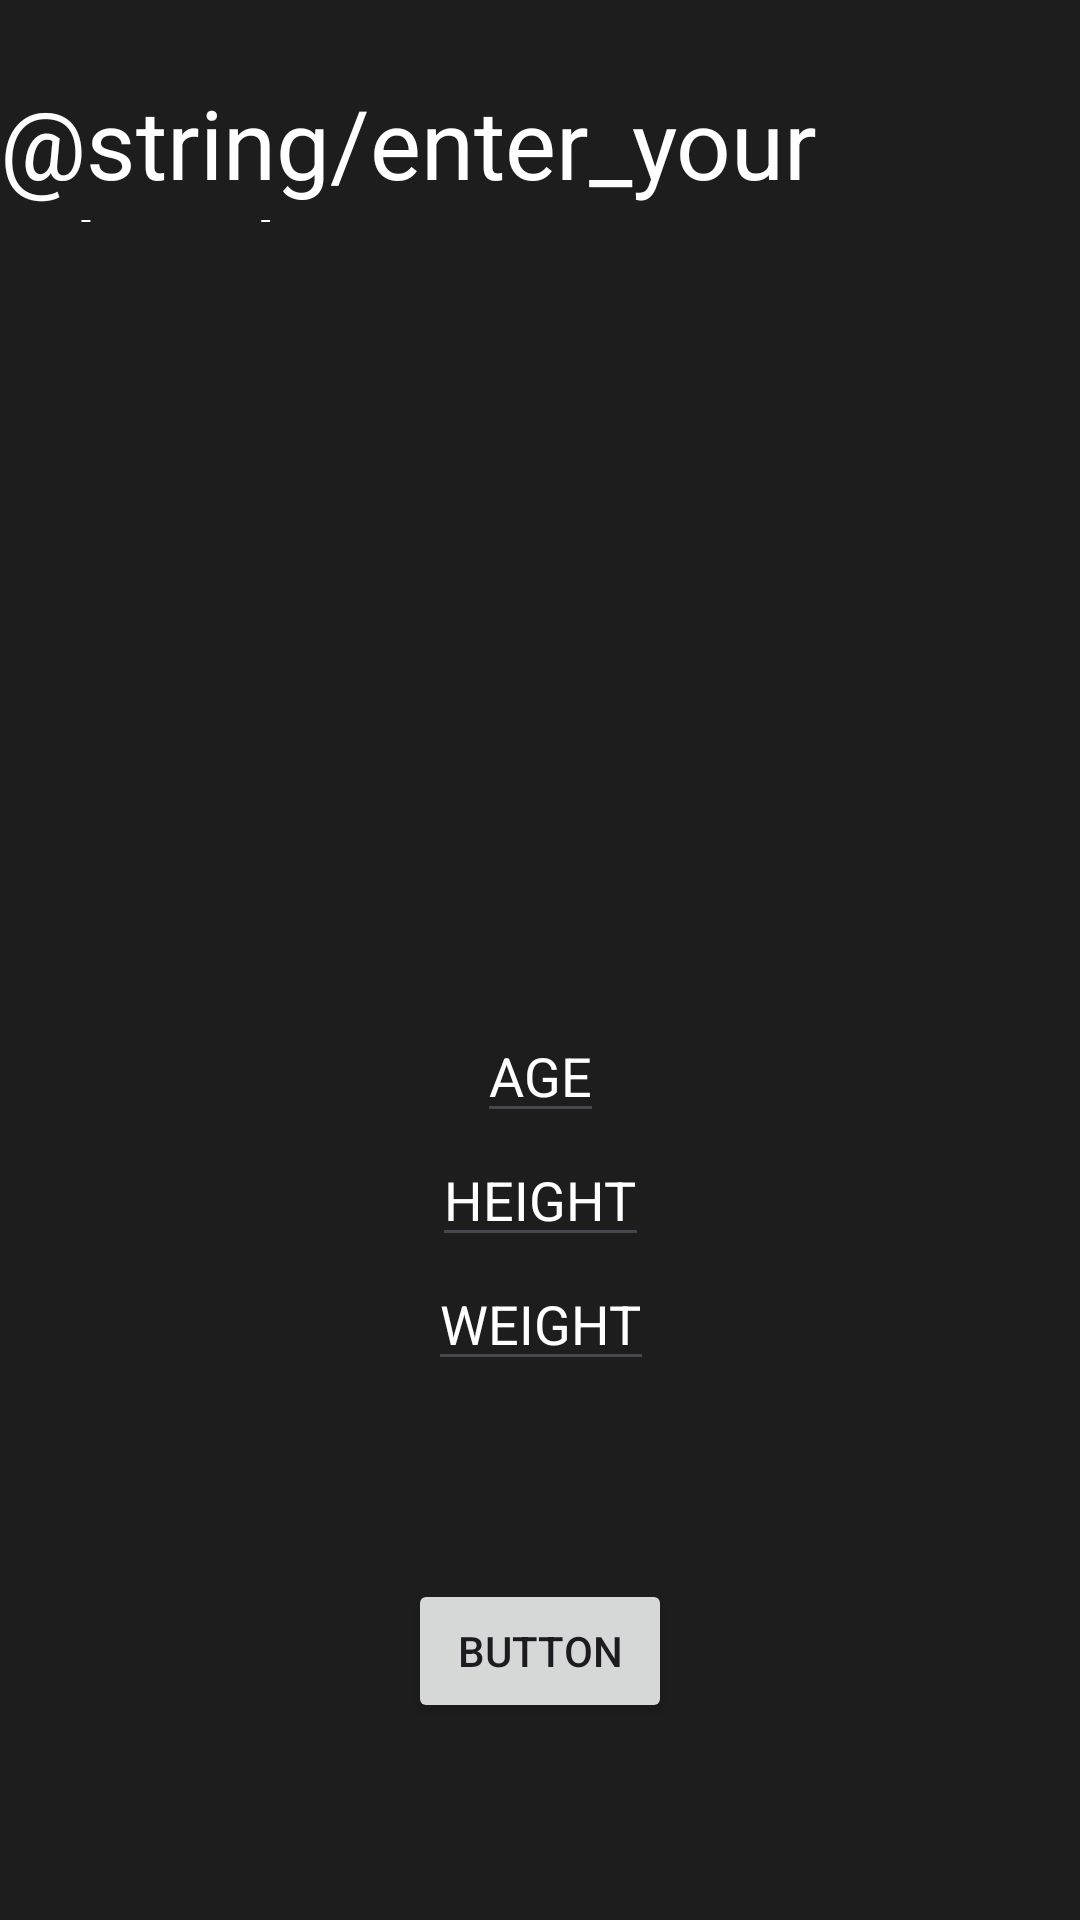

The Android layout XML behind this screen, and the referenced resources:
<!-- AndroidManifest.xml: application theme Theme.BluetoothTest -->
<!-- res/layout/fragment_login.xml -->
<?xml version="1.0" encoding="utf-8"?>
<androidx.constraintlayout.widget.ConstraintLayout xmlns:android="http://schemas.android.com/apk/res/android"
    xmlns:app="http://schemas.android.com/apk/res-auto"
    xmlns:tools="http://schemas.android.com/tools"
    android:id="@+id/constraintLayout"
    android:layout_width="match_parent"
    android:layout_height="match_parent"
    android:background="@color/darkGray"
    android:fillViewport="false"
    android:orientation="vertical">

    <TextView
        android:id="@+id/title_details"
        android:layout_width="wrap_content"
        android:layout_height="wrap_content"
        android:height="48dp"
        android:layout_marginTop="26dp"
        android:clickable="true"

        android:text="@string/enter_your_details"
        android:textColor="#FFFFFF"
        android:textSize="32sp"
        app:layout_constraintEnd_toEndOf="parent"
        app:layout_constraintHorizontal_bias="0.497"
        app:layout_constraintStart_toStartOf="parent"
        app:layout_constraintTop_toTopOf="parent"
        android:focusable="true" />

    <EditText
        android:id="@+id/age_txt"
        android:layout_width="wrap_content"
        android:layout_height="wrap_content"
        android:textColorHint="#FFFFFF"
        android:hint="AGE"
        app:layout_constraintBottom_toBottomOf="parent"
        app:layout_constraintEnd_toEndOf="parent"
        android:clickable="true"
        android:textColor="#FFFFFF"
        android:inputType="number"
        app:layout_constraintStart_toStartOf="parent"
        app:layout_constraintTop_toBottomOf="@+id/title_details"
        android:focusable="true"
        tools:ignore="HardcodedText" />

    <EditText
        android:id="@+id/height_txt"
        android:layout_width="wrap_content"
        android:layout_height="wrap_content"
        android:clickable="true"
        android:inputType="number"
        android:focusable="true"
        android:hint="HEIGHT"
        android:textColor="#FFFFFF"
        android:textColorHint="#FFFFFF"
        app:layout_constraintEnd_toEndOf="parent"
        app:layout_constraintHorizontal_bias="0.501"
        app:layout_constraintStart_toStartOf="parent"
        app:layout_constraintTop_toBottomOf="@+id/age_txt"
        tools:ignore="HardcodedText" />

    <EditText
        android:id="@+id/weight_txt"
        android:layout_width="wrap_content"
        android:layout_height="wrap_content"
        android:clickable="true"
        android:focusable="true"
        android:hint="WEIGHT"
        android:inputType="number"
        android:textColor="#FFFFFF"
        android:textColorHint="#FFFFFF"
        app:layout_constraintEnd_toEndOf="parent"
        app:layout_constraintHorizontal_bias="0.501"
        app:layout_constraintStart_toStartOf="parent"
        app:layout_constraintTop_toBottomOf="@+id/height_txt"
        tools:ignore="HardcodedText" />

    <Button
        android:id="@+id/button"
        android:layout_width="wrap_content"
        android:layout_height="wrap_content"
        android:text="Button"
        app:layout_constraintBottom_toBottomOf="parent"
        app:layout_constraintEnd_toEndOf="parent"
        app:layout_constraintStart_toStartOf="parent"
        app:layout_constraintTop_toBottomOf="@+id/weight_txt" />

</androidx.constraintlayout.widget.ConstraintLayout>
<!-- resources referenced by this layout -->
<resources>
  <color name="darkGray">#1D1D1D</color>
  <style name="Theme.BluetoothTest" parent="Base.Theme.BluetoothTest" />
  <style name="Base.Theme.BluetoothTest" parent="Theme.Material3.DayNight.NoActionBar">
          
          
      </style>
</resources>
